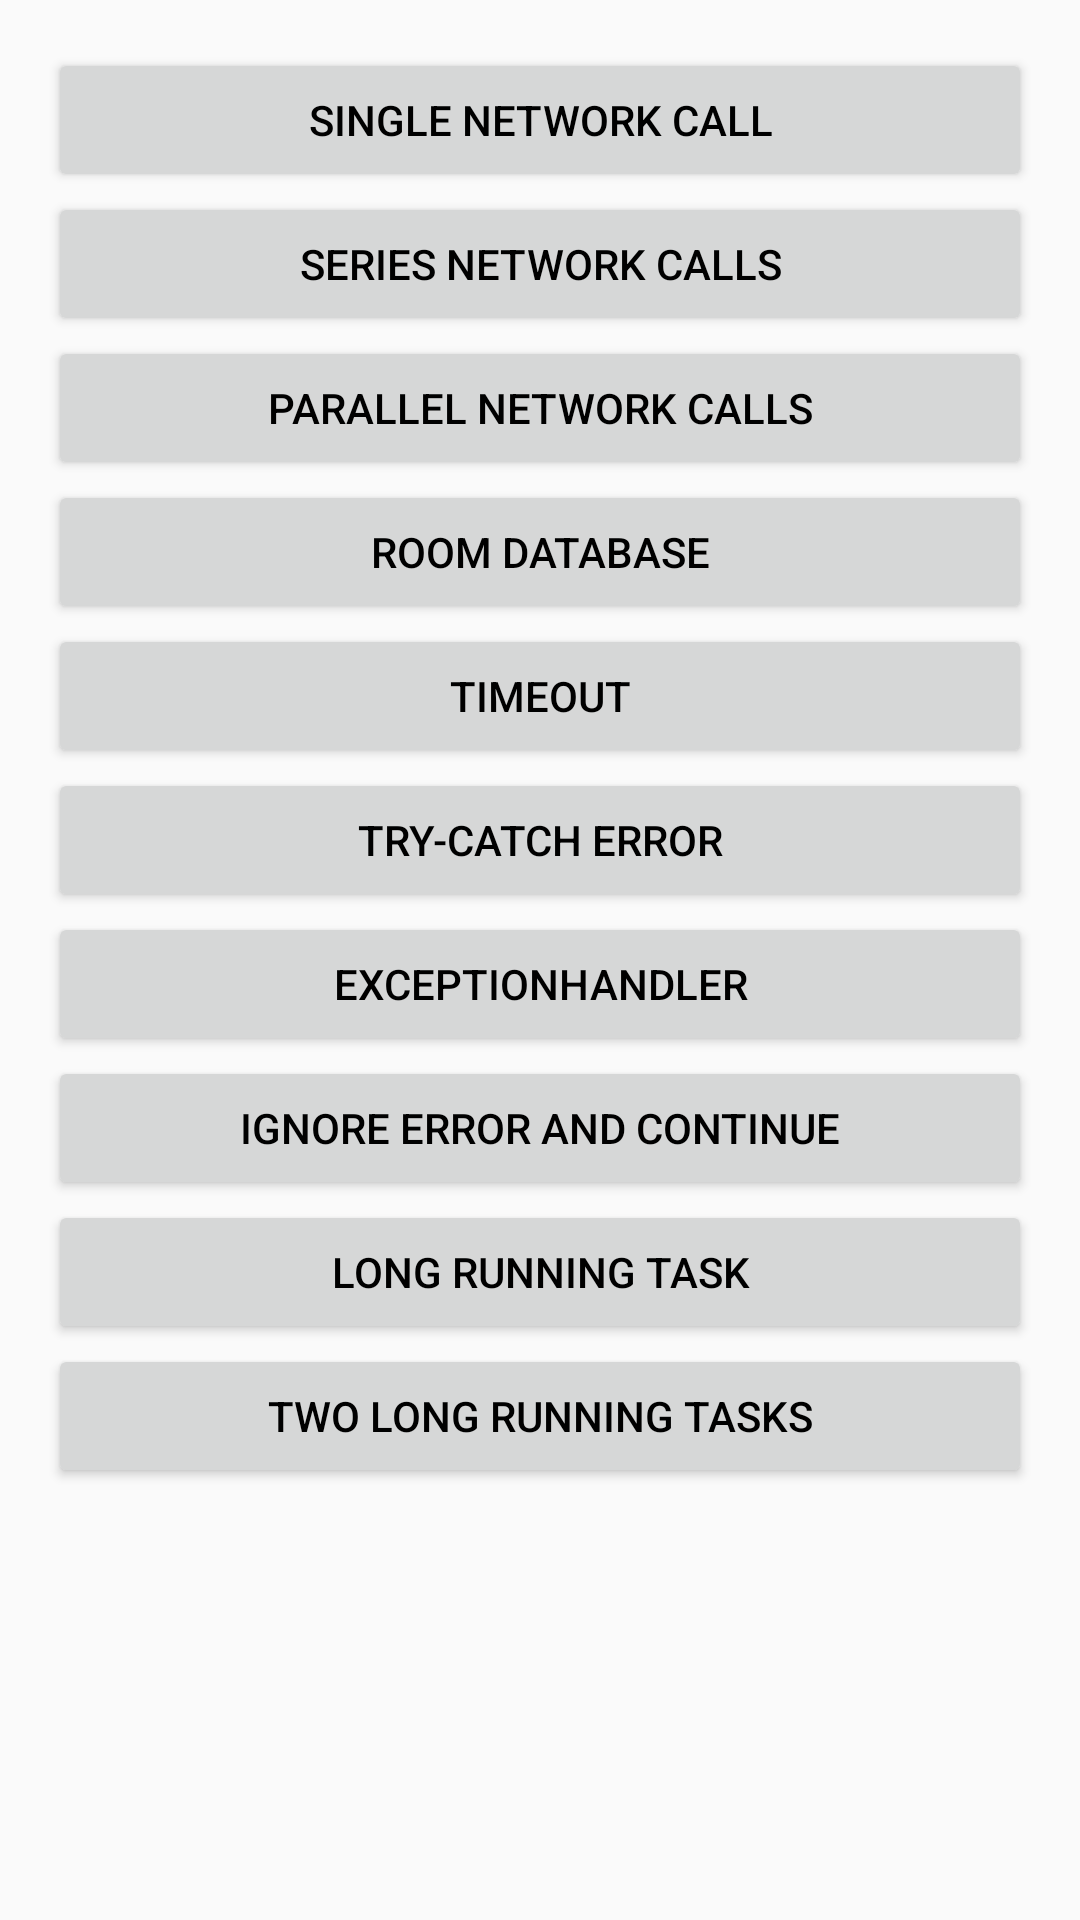

The Android layout XML behind this screen, and the referenced resources:
<!-- AndroidManifest.xml: application theme AppTheme -->
<!-- res/layout/activity_main.xml -->
<?xml version="1.0" encoding="utf-8"?>
<ScrollView xmlns:android="http://schemas.android.com/apk/res/android"
    xmlns:tools="http://schemas.android.com/tools"
    android:layout_width="match_parent"
    android:layout_height="match_parent"
    android:fadeScrollbars="false"
    android:paddingLeft="16dp"
    android:paddingTop="16dp"
    android:paddingRight="16dp"
    android:paddingBottom="16dp">

    <LinearLayout
        android:layout_width="match_parent"
        android:layout_height="wrap_content"
        android:orientation="vertical">

        <Button
            android:layout_width="match_parent"
            android:layout_height="wrap_content"
            android:onClick="startSingleNetworkCallActivity"
            android:text="@string/single_network_call"
            android:textColor="@android:color/black" />

        <Button
            android:layout_width="match_parent"
            android:layout_height="wrap_content"
            android:onClick="startSeriesNetworkCallsActivity"
            android:text="@string/series_network_calls"
            android:textColor="@android:color/black" />

        <Button
            android:layout_width="match_parent"
            android:layout_height="wrap_content"
            android:onClick="startParallelNetworkCallsActivity"
            android:text="@string/parallel_network_calls"
            android:textColor="@android:color/black" />

        <Button
            android:layout_width="match_parent"
            android:layout_height="wrap_content"
            android:onClick="startRoomDatabaseActivity"
            android:text="@string/room_database"
            android:textColor="@android:color/black" />

        <Button
            android:layout_width="match_parent"
            android:layout_height="wrap_content"
            android:onClick="startTimeoutActivity"
            android:text="@string/timeout"
            android:textColor="@android:color/black" />

        <Button
            android:layout_width="match_parent"
            android:layout_height="wrap_content"
            android:onClick="startTryCatchActivity"
            android:text="@string/try_catch_error"
            android:textColor="@android:color/black" />

        <Button
            android:layout_width="match_parent"
            android:layout_height="wrap_content"
            android:onClick="startExceptionHandlerActivity"
            android:text="@string/exception_handler"
            android:textColor="@android:color/black" />

        <Button
            android:layout_width="match_parent"
            android:layout_height="wrap_content"
            android:onClick="startIgnoreErrorAndContinueActivity"
            android:text="@string/ignore_error_and_continue"
            android:textColor="@android:color/black" />

        <Button
            android:layout_width="match_parent"
            android:layout_height="wrap_content"
            android:onClick="startLongRunningTaskActivity"
            android:text="@string/long_running_task"
            android:textColor="@android:color/black" />

        <Button
            android:layout_width="match_parent"
            android:layout_height="wrap_content"
            android:onClick="startTwoLongRunningTasksActivity"
            android:text="@string/two_long_running_tasks"
            android:textColor="@android:color/black" />

    </LinearLayout>
</ScrollView>
<!-- resources referenced by this layout -->
<resources>
  <string name="exception_handler">ExceptionHandler</string>
  <string name="ignore_error_and_continue">Ignore Error And Continue</string>
  <string name="long_running_task">Long Running Task</string>
  <string name="parallel_network_calls">Parallel Network Calls</string>
  <string name="room_database">Room Database</string>
  <string name="series_network_calls">Series Network Calls</string>
  <string name="single_network_call">Single Network Call</string>
  <string name="timeout">Timeout</string>
  <string name="try_catch_error">Try-Catch Error</string>
  <string name="two_long_running_tasks">Two Long Running Tasks</string>
  <style name="AppTheme" parent="Theme.AppCompat.Light.NoActionBar">
          
          <item name="colorPrimary">@color/colorPrimary</item>
          <item name="colorPrimaryDark">@color/colorPrimaryDark</item>
          <item name="colorAccent">@color/colorAccent</item>
      </style>
  <color name="colorPrimary">#3F51B5</color>
  <color name="colorPrimaryDark">#303F9F</color>
  <color name="colorAccent">#14555A</color>
</resources>
